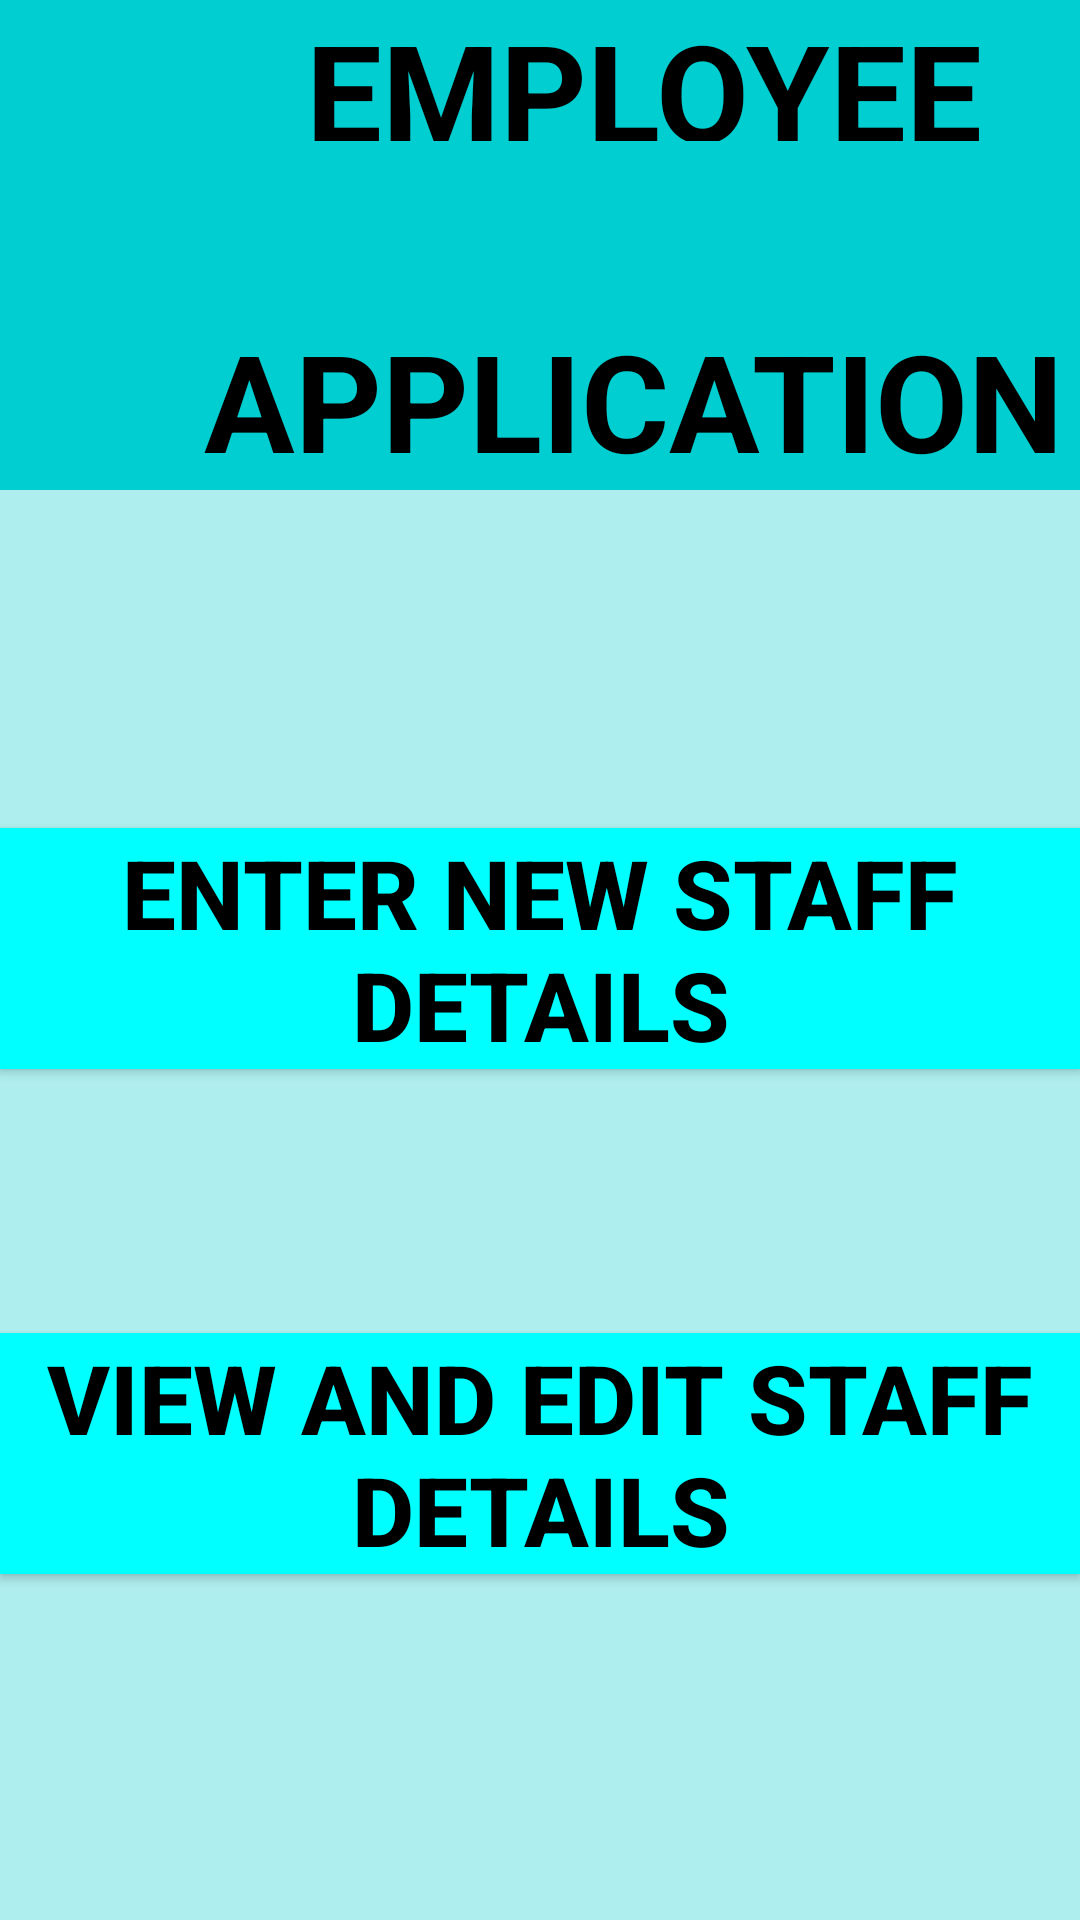

The Android layout XML behind this screen, and the referenced resources:
<!-- AndroidManifest.xml: application theme Theme.Employee_App -->
<!-- res/layout/activity_main.xml -->
<?xml version="1.0" encoding="utf-8"?>
<androidx.constraintlayout.widget.ConstraintLayout xmlns:android="http://schemas.android.com/apk/res/android"
    xmlns:app="http://schemas.android.com/apk/res-auto"
    xmlns:tools="http://schemas.android.com/tools"
    android:layout_width="match_parent"
    android:layout_height="match_parent"
    android:background="#afeeee"
    tools:context=".MainActivity">

    <Button
        android:id="@+id/btn_goto_insert"
        android:layout_width="match_parent"
        android:layout_height="wrap_content"
        android:layout_marginTop="276dp"
        android:background="#00ffff"
        android:text="Enter new Staff Details"
        android:textColor="#000000"
        android:textSize="32sp"
        android:textStyle="bold"
        app:layout_constraintHorizontal_bias="0.0"
        app:layout_constraintLeft_toLeftOf="parent"
        app:layout_constraintRight_toRightOf="parent"
        app:layout_constraintTop_toTopOf="parent" />

    <Button
        android:id="@+id/btn_goto_view"
        android:layout_width="match_parent"
        android:layout_height="wrap_content"
        android:layout_marginTop="88dp"
        android:background="#00ffff"
        android:text="View and Edit Staff Details"
        android:textColor="#000000"
        android:textSize="32sp"
        android:textStyle="bold"
        app:layout_constraintHorizontal_bias="0.0"
        app:layout_constraintLeft_toLeftOf="parent"
        app:layout_constraintRight_toRightOf="parent"
        app:layout_constraintTop_toBottomOf="@id/btn_goto_insert" />

    <TextView
        android:id="@+id/textView"
        android:layout_width="match_parent"
        android:layout_height="wrap_content"
        android:background="#00ced1"
        android:text="         EMPLOYEE "
        android:textColor="#000000"
        android:textSize="45dp"
        android:textStyle="bold"
        app:layout_constraintBottom_toBottomOf="parent"
        app:layout_constraintEnd_toEndOf="parent"
        app:layout_constraintHorizontal_bias="0.0"
        app:layout_constraintStart_toStartOf="parent"
        app:layout_constraintTop_toTopOf="parent"
        app:layout_constraintVertical_bias="0.0" />

    <TextView
        android:id="@+id/textView2"
        android:layout_width="match_parent"
        android:layout_height="wrap_content"
        android:background="#00ced1"
        android:text="     MANAGEMENT "
        android:textColor="#000000"
        android:textSize="45dp"
        android:textStyle="bold"
        app:layout_constraintBottom_toBottomOf="parent"
        app:layout_constraintEnd_toEndOf="parent"
        app:layout_constraintHorizontal_bias="0.0"
        app:layout_constraintStart_toStartOf="parent"
        app:layout_constraintTop_toTopOf="parent"
        app:layout_constraintVertical_bias="0.089" />

    <TextView
        android:id="@+id/textView3"
        android:layout_width="match_parent"
        android:layout_height="wrap_content"
        android:background="#00ced1"
        android:text="      APPLICATION "
        android:textColor="#000000"
        android:textSize="45dp"
        android:textStyle="bold"
        app:layout_constraintBottom_toBottomOf="parent"
        app:layout_constraintEnd_toEndOf="parent"
        app:layout_constraintHorizontal_bias="0.0"
        app:layout_constraintStart_toStartOf="parent"
        app:layout_constraintTop_toTopOf="parent"
        app:layout_constraintVertical_bias="0.178" />

</androidx.constraintlayout.widget.ConstraintLayout>
<!-- resources referenced by this layout -->
<resources>
  <style name="Theme.Employee_App" parent="Theme.AppCompat.Light.NoActionBar">
          
          <item name="colorPrimary">@color/purple_500</item>
          <item name="colorPrimaryVariant">@color/purple_700</item>
          <item name="colorOnPrimary">@color/white</item>
          
          <item name="colorSecondary">@color/teal_200</item>
          <item name="colorSecondaryVariant">@color/teal_700</item>
          <item name="colorOnSecondary">@color/black</item>
          
          <item name="android:statusBarColor" tools:targetApi="l">?attr/colorPrimaryVariant</item>
          
      </style>
  <!-- not gathered from this repository: default colours our renderer supplied (Android Studio template values) -->
  <color name="purple_500">#FF6200EE</color>
  <color name="purple_700">#FF3700B3</color>
  <color name="teal_200">#FF03DAC5</color>
  <color name="teal_700">#FF018786</color>
  <color name="black">#FF000000</color>
  <color name="white">#FFFFFFFF</color>
</resources>
